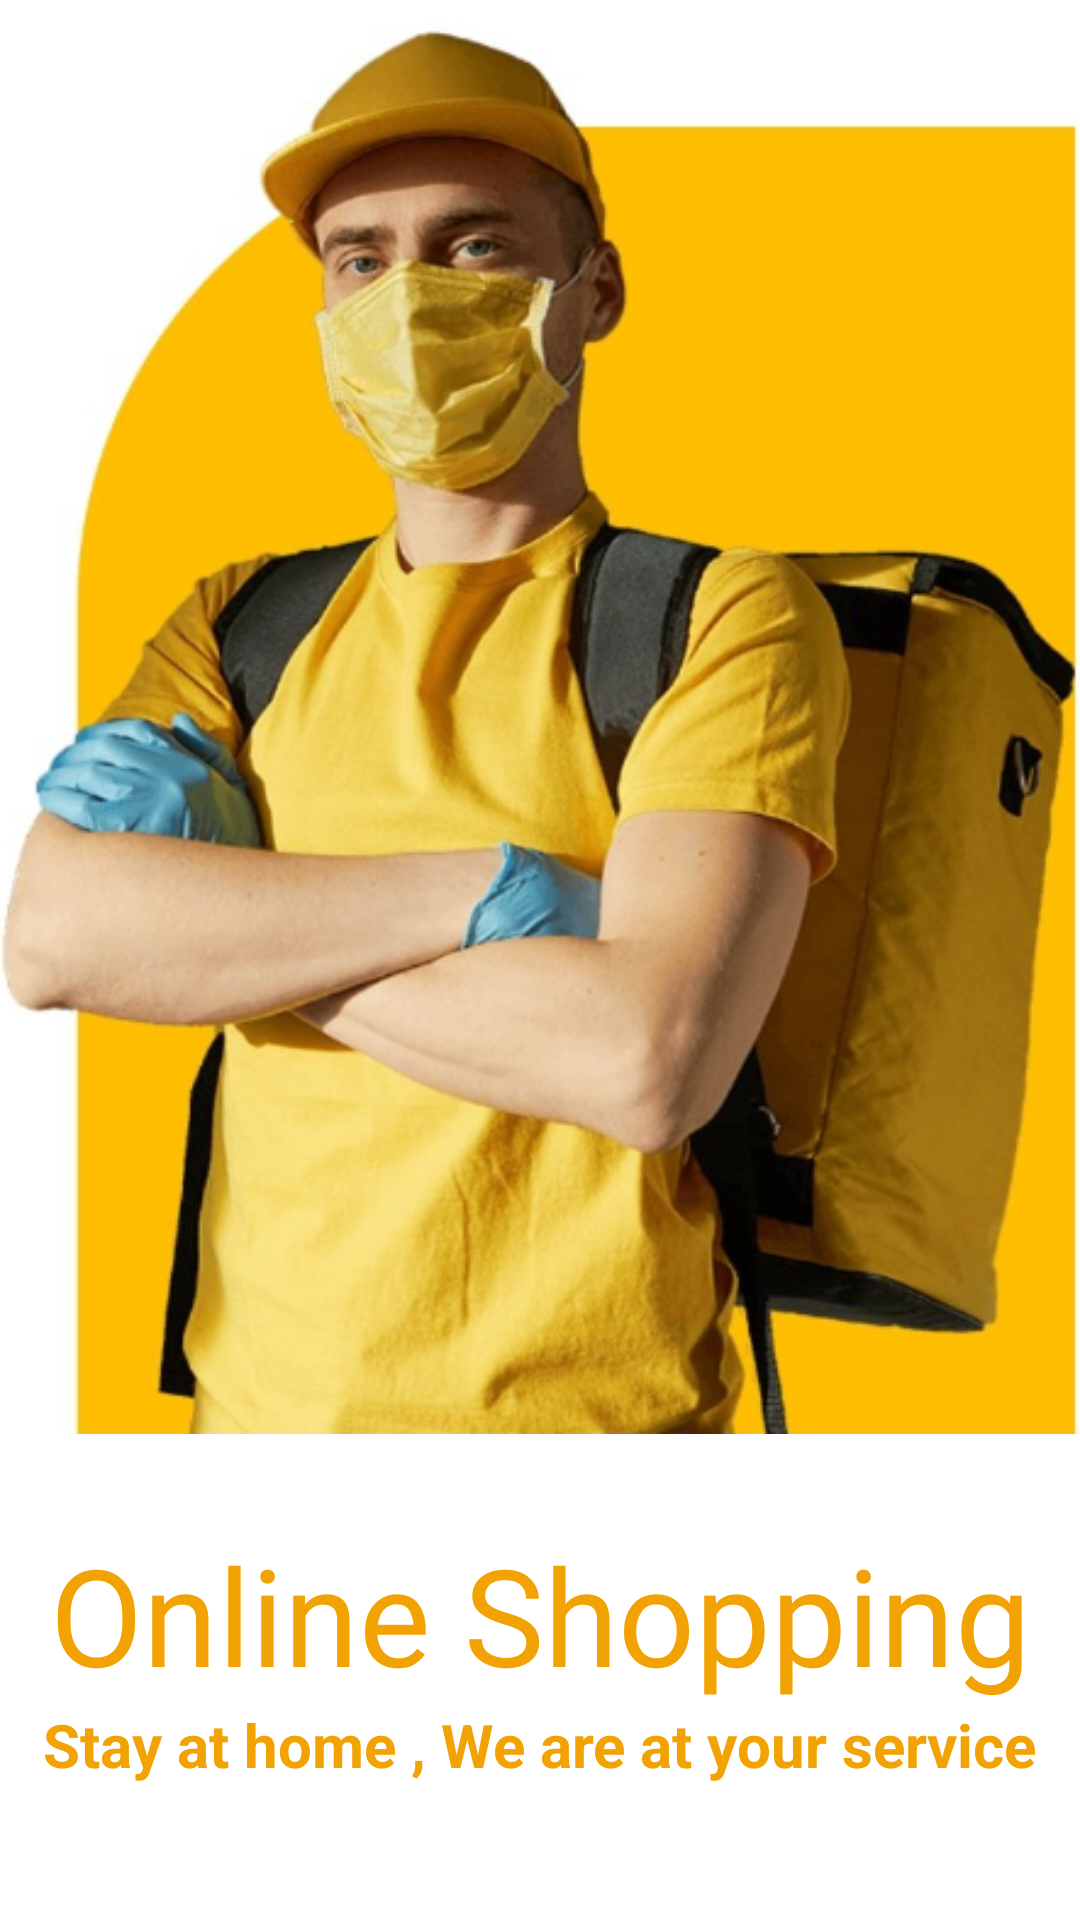

Android layout source for this screen:
<!-- AndroidManifest.xml: application theme Theme.OnlineShopping -->
<!-- res/layout/activity_start.xml -->
<?xml version="1.0" encoding="utf-8"?>
<androidx.constraintlayout.widget.ConstraintLayout xmlns:android="http://schemas.android.com/apk/res/android"
    xmlns:app="http://schemas.android.com/apk/res-auto"
    xmlns:tools="http://schemas.android.com/tools"
    android:layout_width="match_parent"
    android:layout_height="match_parent"
    tools:context=".ui.StartActivity">

    <ImageView
        android:id="@+id/imageView2"
        android:layout_width="match_parent"
        android:layout_height="478dp"
        android:background="@drawable/delivery"
        app:layout_constraintStart_toStartOf="parent"
        app:layout_constraintTop_toTopOf="parent" />

    <TextView
        android:id="@+id/textView6"
        android:layout_width="wrap_content"
        android:layout_height="wrap_content"
        android:layout_margin="30dp"
        android:fontFamily="@font/gang_font"
        android:text="Online Shopping"
        android:textColor="@color/yellow"
        android:textSize="45sp"
        app:layout_constraintEnd_toEndOf="parent"
        app:layout_constraintStart_toStartOf="parent"
        app:layout_constraintTop_toBottomOf="@+id/imageView2" />

    <TextView
        android:id="@+id/textView5"
        android:layout_width="wrap_content"
        android:layout_height="wrap_content"
        android:text="Stay at home , We are at your service"
        android:textColor="@color/yellow"
        android:textSize="20sp"
        android:textStyle="bold"
        app:layout_constraintEnd_toEndOf="parent"
        app:layout_constraintStart_toStartOf="parent"
        app:layout_constraintTop_toBottomOf="@+id/textView6" />



</androidx.constraintlayout.widget.ConstraintLayout>
<!-- resources referenced by this layout -->
<resources>
  <color name="yellow">#F2A202</color>
  <!-- drawable delivery: png bitmap (drawable, 436718 bytes) -->
  <style name="Theme.OnlineShopping" parent="Theme.MaterialComponents.DayNight.NoActionBar">
          
          <item name="colorPrimary">@color/yellow</item>
          <item name="colorPrimaryVariant">@color/yellow</item>
          <item name="colorOnPrimary">@color/white</item>
          
          <item name="colorSecondary">@color/yellow</item>
          <item name="colorSecondaryVariant">@color/teal_700</item>
          <item name="colorOnSecondary">@color/black</item>
          
          <item name="android:statusBarColor" tools:targetApi="l">?attr/colorPrimaryVariant</item>
          
      </style>
  <color name="white">#FFFFFFFF</color>
  <color name="teal_700">#FF018786</color>
  <color name="black">#FF000000</color>
</resources>
